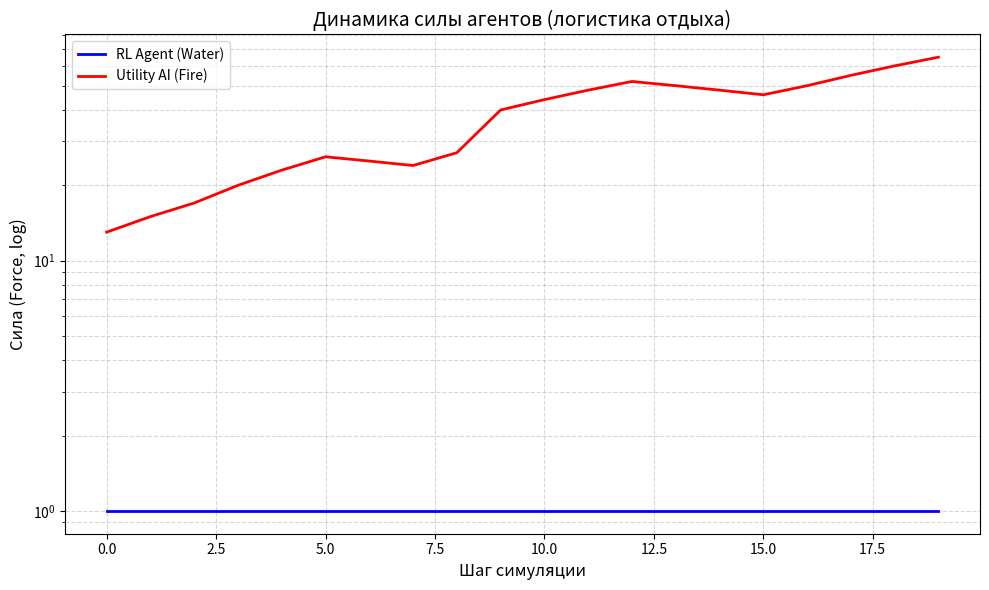

Write the Python code that produced this figure.
import math
import random
import statistics
import matplotlib.pyplot as plt


TYPES = ["FIRE", "WATER", "EARTH"]
# Тройной множитель по кругу: WATER > FIRE > EARTH > WATER
MULT = {("WATER", "FIRE"): 3.0, ("FIRE", "EARTH"): 3.0, ("EARTH", "WATER"): 3.0}

# Действия: отдых либо атака типом с долей работы 0.3/0.7
ACTIONS = [("REST", 0)] + [(t, w) for t in TYPES for w in [0.3, 0.7]]

# --- Параметры передачи энергии (мощность и вероятность) ---
P_BASE = 0.6          # базовая вероятность успеха при равенстве мощностей
K_MASS = 1.0          # вес логарифма отношения масс (мощности)
K_TYPE = 0.8          # штраф за контр-тип в защите адресата
COST_FRACTION = 0.2   # цена атаки: доля заявленной работы, сгорающая всегда
# --- ЛОГИСТИКА ОТДЫХА (починка «непобедимого пассива») ---
# Прежний отдых давал чистый +REST_GAIN в силу КАЖДЫЙ ход без ограничений,
# из-за чего стратегия «вечно отдыхать» была строго доминирующей. Теперь
# прибыль отдыха — логистическая кривая: пока структура слаба, отдых даёт
# всё больше (ускорение), но у силы есть естественный предел покоя L(t):
# «безделие чревато отставанием от конкурентов» — потолок растёт только от
# АКТИВНОСТИ (успешных передач). Кто не работает, тот стагнирует: дельта
# отдыха стремится к нулю на потолке и отрицательна выше него.
L_BASE = 60           # базовый потолок силы при полном покое
L_STEP = 10           # за каждый накопленный успех (units) потолок +10
MAX_REST_DELTA = 4    # предельная прибыль отдыха (dF/dt при E=0, x=L/2)
STARVING_E = 2        # энергия <= STARVING_E: рефлекс принудительного отдыха
UPKEEP = 1            # пассивное поддержание структуры (сила тратится на себя)
MAX_WORK = 200        # кап заявленной работы за ход (стабилизирует экспоненту)
BELIEF_NOISE = 2      # шум наблюдения энергии противника (+/- BELIEF_NOISE)
CAPTURE_RATIO = 1.5   # порешение: энергия победителя >= ratio*проигравшего...
CAPTURE_STREAK = 20   # ...УСТОЙЧИВО, на протяжении CAPTURE_STREAK подряд шагов
CAPTURE_FRAC = 0.10   # доля силы проигравшего, перетекающая победителю

_dom_rl = 0           # текущая серия доминирования RL-агента
_dom_ai = 0           # текущая серия доминирования UtilityAI


def p_success(att_type, att_work, dfn_type, dfn_work):
    """Вероятность успешной передачи: зависит от входа адресанта (работа),
    типа энергии и защиты адресата. Детерминизм убран: исход хода —
    случайная величина, но её матожидание управляется стратегией."""
    mass = min(att_work, MAX_WORK) / max(dfn_work, 1)
    penalty = K_TYPE if MULT.get((dfn_type, att_type)) else 0.0
    logit = math.log(mass) * K_MASS - penalty
    return P_BASE / (1.0 + math.exp(-logit))


class Agent:
    """Базовый автомат (IPO + BDI). Символьный state — единственный источник истины.
    Энергия — РЕАЛЬНЫЙ РЕСУРС: расходуется на работу и пополняется отдыхом/успешной
    передачей. Формула энергии = floor(sqrt(сила)) сохранена как ПОТОК (восстановление),
    а не как мгновенное значение: за шаг агент восстанавливает ~sqrt(force) единиц."""
    def __init__(self, defense=None):
        self.force = 10
        self.energy_pool = 3
        self.rest_units = 0.0   # накопленные «успехи»: единственная валюта роста потолка покоя
        # защита ротируется каждый ход (см. rotate_defense) — фиксированный тип
        # делал исход предопределённым (контр-тип гарантировал победу)
        self.defense = defense if defense is not None else random.choice(TYPES)
        self.last_act = "REST"
        self.last_work = 0
        self.state = {"energy": 3, "defense": self.defense, "last_act": "REST"}
        self.beliefs = {"opp_energy": 3, "opp_defense": None,
                        "opp_last_act": "REST", "opp_last_work": 0}

    @property
    def rest_ceiling(self):
        """Естественный предел силы при покое L(t) = L_BASE + L_STEP*units.
        Потолок РАСТЁТ ТОЛЬКО ОТ АКТИВНОСТИ: units += реально переданная сила при
        успешной передаче. Безделие => статичный потолок => отставание от тех,
        кто работает (их потолок растёт). Это и есть побудитель к балансу."""
        return L_BASE + L_STEP * self.rest_units

    def rest_gain(self):
        """Логистическая прибыль отдыха: dF/dt = r*E*(1 - E/L), E = force - upkeep.
        Пока структура далеко ниже потолка — отдых даёт всё БОЛЬШЕ (ускорение);
        у потолка — убывает; выше потолка — отрицателен (излишества безделья)."""
        e = self.force - UPKEEP
        l = self.rest_ceiling
        return MAX_REST_DELTA * (e / l) * (1.0 - e / l)

    def do_rest(self):
        """Единая точка применения отдыха (осознанный выбор И рефлекс голода):
        сила растёт на логистическую дельту, но НЕ более чем до потолка покоя
        (потолок можно превзойти только трудом — передачей энергии)."""
        self.force = min(self.force + self.rest_gain(), self.rest_ceiling)
        self.last_act, self.last_work = "REST", 0

    @property
    def regen(self):
        """Поток восстановления структуры: dE/dt = floor(sqrt(F)) (энергия как мера силы)."""
        return max(1, math.floor(math.sqrt(self.force)))

    def tick_energy(self):
        """Обновление пула энергии: пассивная регенерация (поток sqrt(силы)), кап = 2*regen."""
        self.energy_pool = min(self.energy_pool + self.regen, 2 * self.regen)

    def sense(self, opp, rng):
        """Input: частичная наблюдаемость — видим пул энергии (шум) и прошлый ход врага.
        Тип защиты адресата НЕ наблюдаем напрямую: оценка формируется через
        скользящее большинство последних действий противника (символьные beliefs)."""
        self.beliefs["opp_energy"] = max(1, opp.energy_pool + rng.randint(-BELIEF_NOISE, BELIEF_NOISE))
        hist = self.beliefs.setdefault("opp_act_hist", [])
        hist.append(opp.last_act)
        if len(hist) > 5:
            hist.pop(0)
        non_rest = [a for a in hist if a != "REST"]
        if non_rest:
            self.beliefs["opp_defense_guess"] = max(set(non_rest), key=non_rest.count)
        else:
            self.beliefs["opp_defense_guess"] = None
        self.beliefs["opp_last_act"] = opp.last_act
        self.beliefs["opp_last_work"] = opp.last_work

    def rotate_defense(self, rng):
        """Защита ротируется каждый ход среди типов, НЕ контрящих последний тип атаки
        противника (наблюдаемый). Это не 'читерство' и не случайность ради случайности:
        фиксированная защита делала исход предопределённым (контр-тип гарантировал
        победу); ротация оставляет место для стратегии — агент может эксплуатировать
        ограничение ротации, угадывая оставшиеся два типа."""
        counters = [t for t in TYPES if not MULT.get((self.beliefs["opp_last_act"], t))]
        self.defense = rng.choice(counters) if counters else rng.choice(TYPES)
        self.state = {"energy": self.energy_pool, "defense": self.defense,
                      "last_act": self.last_act}

    def upkeep(self):
        """Поддержание структуры: сила расходуется на саму себя каждый ход."""
        self.force = max(1, self.force - UPKEEP)

    def commit(self, act, work):
        """Фиксирует намерение; работа ограничена ДОСТУПНЫМ ПУЛОМ энергии (тратится!),
        капом и силой. Отдых — логистический прирост структуры (см. do_rest)."""
        if act == "REST":
            self.do_rest()
            return 0
        w = min(int(work), self.energy_pool, MAX_WORK)
        if w <= 0:                      # энергии нет — тело не слушается: принудительный отдых
            self.do_rest()
            return 0
        self.energy_pool -= w           # ЭНЕРГИЯ РЕАЛЬНО ТРАТИТСЯ НА РАБОТУ
        self.last_act, self.last_work = act, w
        return w

    def rest_if_starving(self):
        """Инстинкт самосохранения автомата: при критическом пуле энергии отдых обязателен.
        Это нижний ярус иерархии (рефлекс), не подлежащий ни утилитарному расчёту,
        ни Q-разведке — иначе агенты взаимно вымирают в nash-равновесии 'все атакуют'.
        Рефлекс симметричен: обе стороны получают тот же шанс восстановления."""
        if self.energy_pool <= STARVING_E:
            self.do_rest()
            return True
        return False

    def process_hit(self, tr):
        """Обработка входящей передачи: потеря силы И части пула энергии (структура повреждена)."""
        self.force = max(1, self.force - tr)
        self.energy_pool = max(0, self.energy_pool - tr // 2)
        self.state = {"energy": self.energy_pool, "defense": self.defense,
                      "last_act": self.last_act}

    def gain(self, tr):
        self.force += tr
        self.state = {"energy": self.energy_pool, "defense": self.defense,
                      "last_act": self.last_act}


class UtilityAI(Agent):
    """Заскриптованный агент: утилита по ожидаемой выгоде, без обучения.
    Починка асимметрии: больше НЕ привязан к FIRE — защита ротируется каждый ход
    (см. rotate_defense), поэтому 'вечный контр-тип' не гарантирует исход никому."""
    def __init__(self):
        super().__init__()

    def expected_gain(self, act, work):
        """Оценка U(action) = delta - затраты + gamma*ожидаемый transfer.
        Асимметрия информации: тип ЗАЩИТЫ противника ненаблюдаем (3 равновероятные
        гипотезы), но тип его ПОСЛЕДНЕЙ АТАКИ наблюдаем. Ожидаемый выигрыш — по
        среднему множителю/штрафу; ожидаемые потери — по вероятности того, что
        НАША ротированная защита контрится его прошлым типом (2 из 3 случаев)."""
        ev = 0.0
        for hypo in TYPES:
            m = MULT.get((act, hypo), 1.0)
            p = P_BASE / (1.0 + math.exp(-K_TYPE)) if MULT.get((hypo, act)) else P_BASE
            ev += work * m * p / 3.0
        # наша защита выбрана из НЕконтрящих его прошлый ход; вероятность, что он
        # всё же бьёт по нашей защите с множителем x3 = 1/2 (два допустимых типа)
        loss_m = 1.0 * 0.5 + 3.0 * 0.5
        cost = COST_FRACTION * work + 0.5 * self.beliefs["opp_last_work"] * loss_m
        return ev - cost

    def form_intention(self):
        best, best_u = ("REST", 0), self.expected_gain("REST", 0)
        for t in TYPES:
            for frac in (0.3, 0.7):
                w = int(self.energy_pool * frac)
                u = self.expected_gain(t, w)
                if u > best_u:
                    best, best_u = (t, w), u
        return best


class RLAgent(Agent):
    """Обучающийся агент (Q-Learning). Состояние — дискретизированные beliefs,
    поэтому Q-значения переносятся между партиями: обучение накапливается."""
    def __init__(self, q=None):
        super().__init__()
        self.Q = q if q is not None else {}

    def discretize(self, e):
        if e <= 8:
            return e
        if e <= 32:
            return 8 + (e - 8) // 4
        return 14 + int(math.log(e / 32))

    def skey(self):
        # Признак угрозы: атакует ли противник типом, контрящим нашу защиту
        threat = "T" if MULT.get((self.beliefs["opp_last_act"], self.defense)) else "-"
        return (self.discretize(self.energy_pool),
                self.discretize(self.beliefs["opp_energy"]),
                self.beliefs["opp_last_act"],
                threat)

    def form_intention(self, eps):
        st = self.skey()
        if st not in self.Q:
            self.Q[st] = [0.0] * len(ACTIONS)
        if random.random() < eps:
            return random.randint(0, len(ACTIONS) - 1)
        return self.Q[st].index(max(self.Q[st]))

    def learn(self, st, a_idx, reward, nst, alpha=0.3, gamma=0.9):
        """Корректный переход s -> s': вызывается с состоянием ДО применения
        действия и НАЙДЕННЫМ состоянием ПОСЛЕ (U = delta + gamma*reward(t))."""
        if nst not in self.Q:
            self.Q[nst] = [0.0] * len(ACTIONS)
        td = reward + gamma * max(self.Q[nst]) - self.Q[st][a_idx]
        self.Q[st][a_idx] += alpha * td


def resolve_attack(att, dfn, work, rng):
    """Атака: часть работы сгорает как цена, остальное — заявленная мощность.
    Успех вероятностный; при успехе передаётся work*m (сила адресата не тратится).
    Реальный труд порождает рост: units адресанта += реально переданная сила
    (успешные передачи поднимают его потолок покоя — см. rest_ceiling)."""
    att.force = max(1, att.force - int(COST_FRACTION * work))
    if work and rng.random() < p_success(att.last_act, work, dfn.defense, dfn.last_work):
        tr = int(work * MULT.get((att.last_act, dfn.defense), 1.0))
        att.gain(tr)
        att.rest_units += tr
        dfn.process_hit(tr)


# --- ЭКОНОМИЧЕСКИЙ БАЛАНС (калибровка) ---
# В прежней среде отдых давал чистый +REST_GAIN в силу без ограничений, а атака —
# ~0 чистой выгоды (отнятое у цели work*m агент тут же получал обратно). Поэтому
# пассивная стратегия «вечно отдыхать» была строго доминирующей. ЛОГИСТИКА ОТДЫХА
# (см. rest_gain/rest_ceiling) ограничила прибыль покоя потолком L(t), растущим
# только от успешных передач. Для дальнейшей калибровки вводим ФУНДАМЕНТАЛЬНЫЙ
# закон модели: сила — мера способности сообщать энергию; при успешной передаче
# адресат теряет ровно столько способности, сколько потерял адресант энергии,
# то есть delta(сила адресата) = -work (без множителя), а множитель типа x3 остаётся
# на стороне ПРИЁМА (delta(сила адресанта) = +work*m). Тогда атака становится
# чистым выигрышем только при удачном типе/мощности, а промах — чистым убытком:
# баланс сил перестаёт быть производным от порядка ходов.
POWER_LAW = False   # True -> включён фундаментальный закон; False -> прежняя механика


def resolve_attack_calibrated(att, dfn, work, rng):
    """Версия с учётом POWER_LAW (по умолчанию делегирует прежней механике)."""
    if not POWER_LAW:
        return resolve_attack(att, dfn, work, rng)
    att.force = max(1, att.force - int(COST_FRACTION * work))
    if work and rng.random() < p_success(att.last_act, work, dfn.defense, dfn.last_work):
        m = MULT.get((att.last_act, dfn.defense), 1.0)
        tr = int(work * m)
        att.gain(tr)                     # приём усиливает адресанта по множителю типа
        att.rest_units += tr             # труд порождает рост потолка покоя
        dfn.force = max(1, dfn.force - work)   # способность уходит безвозвратно (мера = работа)
        dfn.energy_pool = max(0, dfn.energy_pool - work // 2)
        dfn.state = {"energy": dfn.energy_pool, "defense": dfn.defense,
                     "last_act": dfn.last_act}


def check_capture(rl, ai):
    """Решение о поражении НЕ детерминировано одним удачным ходом: требуется
    устойчивое доминирование — серия из CAPTURE_STREAK шагов, в течение которых
    пул энергии победителя >= ratio*проигравшего. Иначе партия идёт дальше."""
    global _dom_rl, _dom_ai
    _dom_rl = _dom_rl + 1 if (rl.energy_pool >= CAPTURE_RATIO * ai.energy_pool and rl.force > ai.force) else 0
    _dom_ai = _dom_ai + 1 if (ai.energy_pool >= CAPTURE_RATIO * rl.energy_pool and ai.force > rl.force) else 0
    if _dom_rl >= CAPTURE_STREAK:
        _dom_rl = _dom_ai = 0
        cap = int(ai.force * CAPTURE_FRAC)
        ai.force = max(1, ai.force - cap)
        rl.gain(cap)
        return "RL"
    if _dom_ai >= CAPTURE_STREAK:
        _dom_ai = _dom_rl = 0
        cap = int(rl.force * CAPTURE_FRAC)
        rl.force = max(1, rl.force - cap)
        ai.gain(cap)
        return "UtilityAI"
    return None


_dom_rl = 0
_dom_ai = 0


def play_game(rl, ai, steps=1000, seed=0):
    """Одна партия. RL-агент сохраняет Q-таблицу между партиями (перенос обучения)."""
    global _dom_rl, _dom_ai
    _dom_rl = _dom_ai = 0
    rng = random.Random(seed)
    rl_hist, ai_hist = [], []
    for step in range(steps):
        rl.sense(ai, rng)
        ai.sense(rl, rng)

        # симметричная ротация защиты (починка фиксированного контр-типа)
        rl.rotate_defense(rng)
        ai.rotate_defense(rng)

        rl.upkeep()
        ai.upkeep()
        rl.tick_energy()      # пассивная регенерация пула: поток ~ sqrt(силы)
        ai.tick_energy()

        eps = max(0.05, 1.0 - step / 300)
        a_idx = rl.form_intention(eps)
        act_name, frac = ACTIONS[a_idx]
        st_before = rl.skey()
        f_before = rl.force

        # нижний ярус: рефлекс самосохранения подавляет намерение при истощении
        if rl.rest_if_starving():
            w_rl = 0
        else:
            w_rl = rl.commit(act_name, rl.energy_pool * frac)
        ai_act, ai_work = ai.form_intention()
        if ai.rest_if_starving():
            w_ai = 0
        else:
            w_ai = ai.commit(ai_act, ai_work)

        resolve_attack_calibrated(rl, ai, w_rl, rng)
        resolve_attack_calibrated(ai, rl, w_ai, rng)

        rl_hist.append(rl.force)
        ai_hist.append(ai.force)
        rl.learn(st_before, a_idx, rl.force - f_before, rl.skey())

        winner = check_capture(rl, ai)
        if winner:
            return winner, rl_hist, ai_hist, step
    return None, rl_hist, ai_hist, steps


def run_batch(n_games=10, steps=1000):
    """Пакет прогонов: RL обучается сквозняком через партии (общая Q-таблица)."""
    rl = RLAgent()
    results = {"RL": 0, "UtilityAI": 0, None: 0}
    finals = {"RL": [], "UtilityAI": [], None: []}
    last = None
    for g in range(n_games):
        winner, rl_hist, ai_hist, end_step = play_game(rl, UtilityAI(), steps, seed=g)
        results[winner] += 1
        finals[winner].append(rl.force)
        last = (winner, rl_hist, ai_hist, end_step)
        print(f"Game {g+1}: winner={winner or 'no-capture'} at step {end_step} | "
              f"final RL force={rl.force}, final UtilityAI force={ai_hist[-1]}")
    print("\nИтоги пакетного прогона:")
    print(f"  RL победил: {results['RL']}/{n_games}, "
          f"UtilityAI: {results['UtilityAI']}/{n_games}, "
          f"без решения: {results[None]}/{n_games}")
    for k in finals:
        if finals[k]:
            print(f"  Финальная сила RL при '{k}': медиана={statistics.median(finals[k]):.0f}")
    return rl, last


def main():
    rl, (winner, rl_hist, ai_hist, end_step) = run_batch(n_games=10)

    print(f"\nПоследняя партия: winner={winner or 'no-capture'}, шагов={end_step}")
    print(f"Q-состояний изучено: {len(rl.Q)}")

    plt.figure(figsize=(10, 6))
    plt.plot(rl_hist, label="RL Agent (Water)", color='blue', linewidth=2)
    plt.plot(ai_hist, label="Utility AI (Fire)", color='red', linewidth=2)
    plt.title("Динамика силы агентов (логистика отдыха)", fontsize=14)
    plt.xlabel("Шаг симуляции", fontsize=12)
    plt.ylabel("Сила (Force, log)", fontsize=12)
    plt.yscale("log")
    plt.grid(True, which="both", linestyle="--", alpha=0.5)
    plt.legend()
    plt.tight_layout()
    plt.show()


if __name__ == "__main__":
    main()
